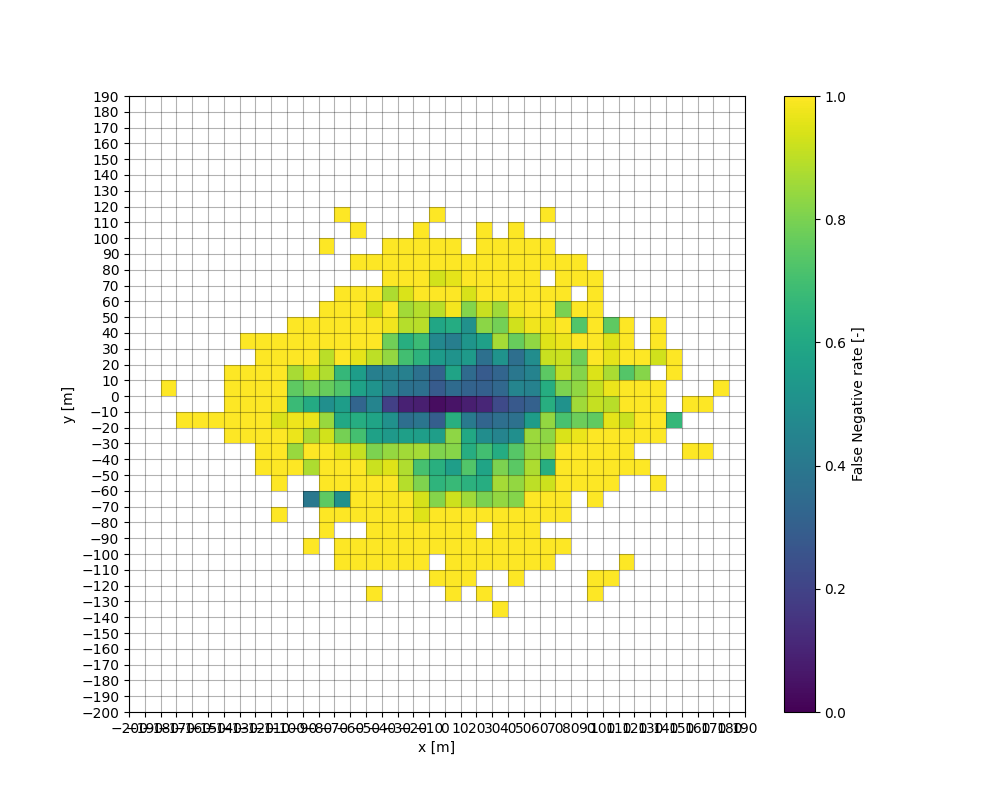

Values plotted in this chart, from the file beside it:
, , , , , , , , , , , , , , , , , , , , , 1.0, , 
, , , , , , , , , , , , , , , , , , , 1.0, , , , 
, , , , , , , , , , , , , , , , , , , 1.0, , , , 
, , , , , , , , , , , , , , , , , , , 1.0, , , , 
, , , , , , , , , , , , , , , , , , 1.0, 1.0, 1.0, 1.0, 1.0, 
, , , , , , , , , , , , , , , , , , 1.0, 1.0, 1.0, 1.0, 1.0, 
, , , , , , , , , , , , , , , , 1.0, 1.0, 1.0, 1.0, 1.0, 1.0, 1.0, 1.0
, , , , , , , , , , , , , 1.0, , 1.0, 1.0, 1.0, 1.0, 0.9375, 0.9897, 1.0, 1.0, 1.0
, , , , , , , , , , , , , , , , 1.0, 0.8462, 0.9722, 0.9756, 0.6759, 0.7525, 0.8679, 1.0
, , , , , , , , , , , 1.0, , , 0.4, , 0.875, 1.0, 0.8714, 0.97, 0.6068, 0.795, 0.93, 1.0
, , , , , , , , , , , , 1.0, 1.0, 0.75, 1.0, 1.0, 0.9944, 0.9325, 0.8438, 0.4956, 0.7688, 0.8816, 0.8947
, , , , , , , , , , 1.0, 1.0, , 1.0, 0.5, 1.0, 1.0, 0.9614, 0.7927, 0.5988, 0.5524, 0.7253, 0.6674, 1.0
, , , , , , , , , , 1.0, 1.0, , 1.0, 1.0, 1.0, 1.0, 0.912, 0.7008, 0.6175, 0.3234, 0.5777, 0.5516, 0.96
, , , , , , , , 1.0, , 1.0, 1.0, 1.0, 1.0, 1.0, 1.0, 0.9184, 0.803, 0.5729, 0.5849, 0.4522, 0.512, 0.4266, 0.9016
, , , , , , , , , , 1.0, 1.0, 1.0, 1.0, 0.9888, 1.0, 0.9524, 0.8404, 0.5369, 0.5017, 0.1913, 0.4323, 0.4348, 0.8372
, , , , , , , , , , 1.0, 1.0, 1.0, 1.0, 1.0, 0.8889, 0.8824, 0.8623, 0.5608, 0.3561, 0.09053, 0.3737, 0.4325, 0.6983
, , , , , , , , , , 1.0, 1.0, 1.0, 0.95, 0.9338, 0.8073, 0.7053, 0.867, 0.5563, 0.3889, 0.08462, 0.3658, 0.3714, 0.6431
, , , , , , , , , 1.0, , 1.0, 1.0, 1.0, 0.814, 0.651, 0.6303, 0.8085, 0.5561, 0.2959, 0.03333, 0.2849, 0.3116, 0.5434
, , , , , , , , 1.0, 1.0, 1.0, 1.0, 1.0, 1.0, 0.925, 0.6739, 0.5563, 0.8196, 0.8304, 0.6294, 0.05405, 0.3458, 0.581, 0.5135
, , , , , , , , , 1.0, 1.0, 1.0, 1.0, 1.0, 0.8571, 0.6387, 0.7282, 0.6242, 0.5988, 0.4068, 0.08246, 0.3131, 0.347, 0.542
, , , , , , , , 1.0, , 1.0, 1.0, , 1.0, 0.8, 0.6237, 0.5842, 0.6962, 0.4879, 0.321, 0.1083, 0.3025, 0.2826, 0.3669
, , , , , , , 1.0, , , 1.0, 1.0, 1.0, 1.0, 0.8387, 0.8667, 0.8012, 0.6134, 0.452, 0.361, 0.2238, 0.3359, 0.323, 0.5139
, , , , , , , , , 1.0, 1.0, 1.0, 1.0, 1.0, 0.8163, 0.8364, 0.7449, 0.735, 0.4961, 0.3697, 0.2744, 0.4553, 0.3966, 0.3609
, , , , , , , , , , 1.0, 1.0, 1.0, 1.0, 1.0, 0.9, 0.8776, 0.84, 0.8491, 0.5492, 0.3077, 0.4386, 0.4457, 0.4864
, , , , , , , , , , 1.0, 1.0, , 1.0, 1.0, 0.9231, 0.625, 0.8571, 0.8304, 0.8398, 0.6267, 0.6193, 0.7474, 0.9145
, , , , , , , , , , , 1.0, , 1.0, 1.0, 1.0, 1.0, 1.0, 0.9418, 0.709, 0.5056, 0.8033, 0.9053, 0.9184
, , , , , , , , , , , , , , , 1.0, 1.0, 1.0, 0.9689, 0.774, 0.8559, 0.8345, 0.8144, 0.7778
, , , , , , , , 1.0, 1.0, , , , , 1.0, 1.0, 1.0, 1.0, 1.0, 0.7576, 0.9123, 0.9111, 0.9464, 1.0
, , , , , , , , , 1.0, , , , , , 1.0, 1.0, 1.0, 1.0, 0.9574, 0.8919, 0.9691, 0.873, 0.963
, , , , , , , , , , 1.0, , , , , , 1.0, 1.0, 1.0, 0.9211, 1.0, 1.0, 0.7317, 1.0
, , , , , , , , , , , , , , , , 1.0, , 1.0, 1.0, 1.0, 1.0, 0.8182, 1.0
, , , , , , , , , , , , , , , 1.0, , , 1.0, 1.0, 1.0, 1.0, , 0.9286
, , , , , , , , , , , , , , , , , , , 0.6667, , , 1.0, 1.0
, , , , , , , , , , , , , , , , , 1.0, , , 1.0, , , 
, , , , , , , , , , , , , , , , , 1.0, , , 1.0, , , 
, , , , , , , , , , , , , , , , , , , , , 1.0, , 
